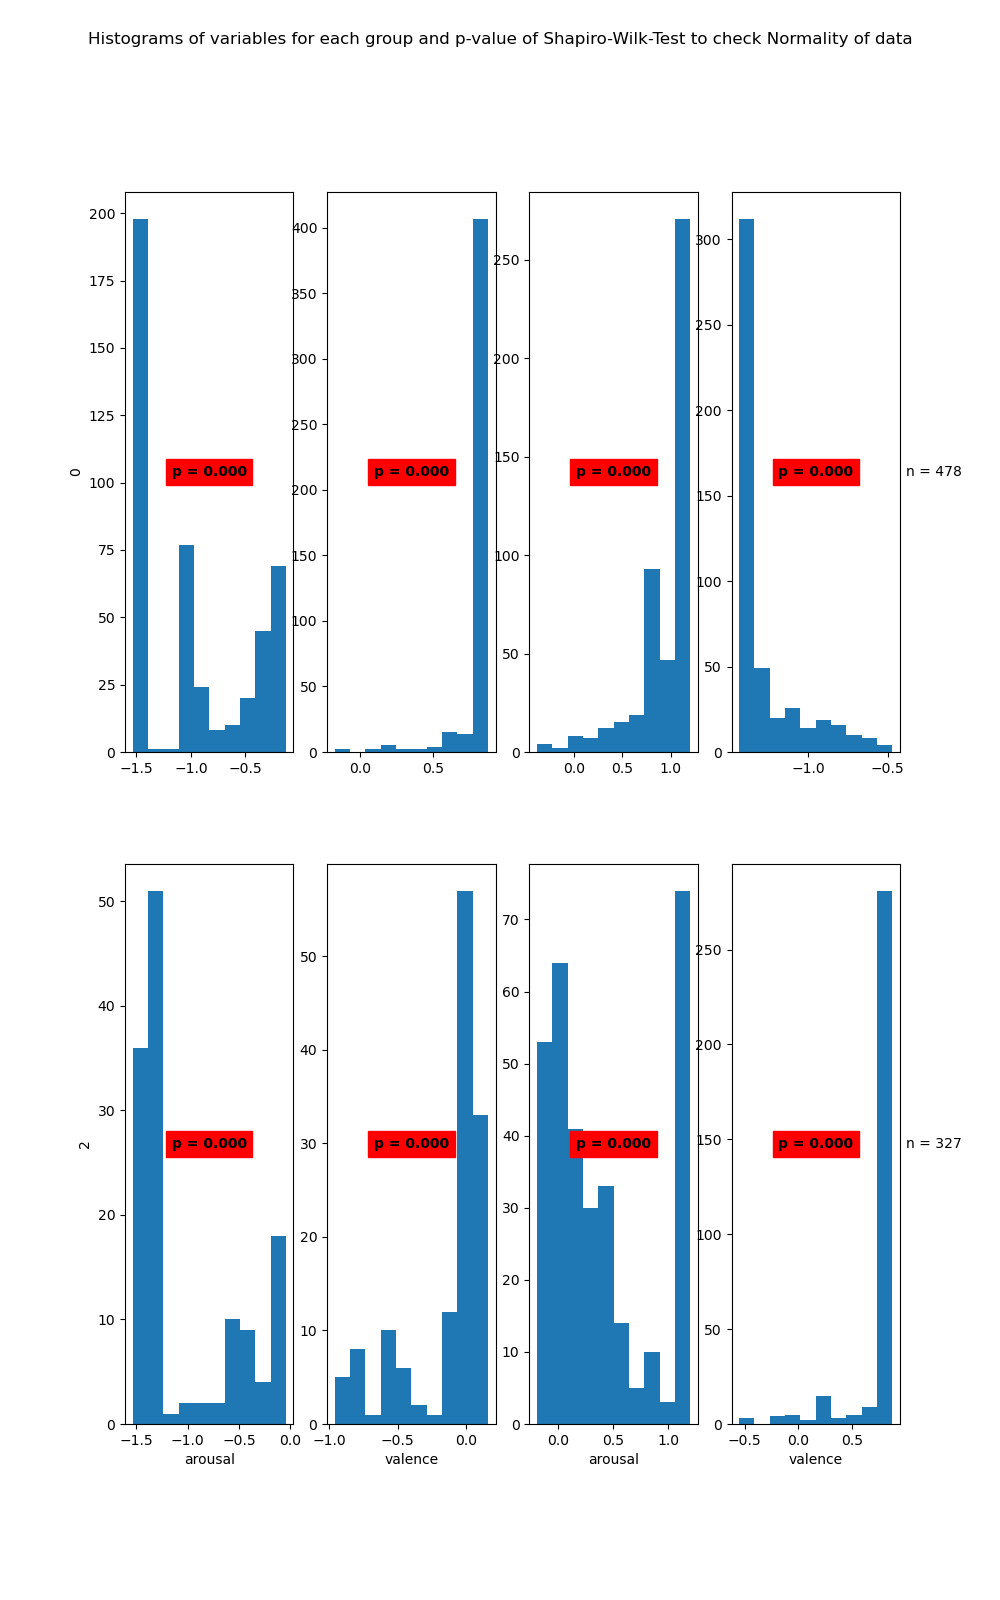

Data behind this chart, as committed beside it:
State	Variable	Statistic	Samples	p-value	Significance
0	arousal	0.81	453	0.0	True
0	valence	0.33	453	0.0	True
1	arousal	0.76	478	0.0	True
1	valence	0.67	478	0.0	True
2	arousal	0.78	135	0.0	True
2	valence	0.76	135	0.0	True
3	arousal	0.84	327	0.0	True
3	valence	0.41	327	0.0	True
